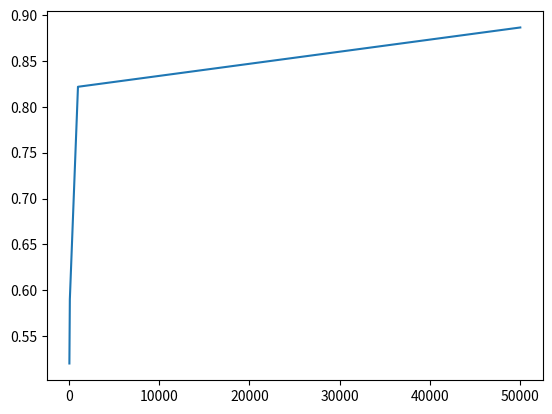

Source code (Python):
import matplotlib.pyplot as plt

x = [50, 100, 1000, 50000]
y = [0.52, 0.59, 0.822, 0.8867229224524674]

plt.plot(x, y)
plt.show()